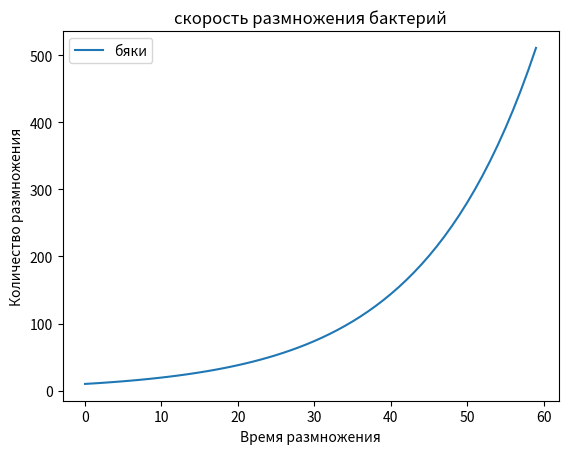

Generate this figure with matplotlib:
import numpy as np
from scipy.integrate import odeint
import matplotlib.pyplot as plt


t = np.arange(0, 60, 1)
def bakteria_function(s, t):
    pip = k * s
    return pip

s_0 = 10
k = 1/15

s_t = odeint(bakteria_function, s_0, t)
 
plt.plot(t, s_t[:, 0],label='бяки')
plt.xlabel('Время размножения')
plt.ylabel('Количество размножения')
plt.title('скорость размножения бактерий')
plt.legend()
 
plt.savefig('bakteria.png')

